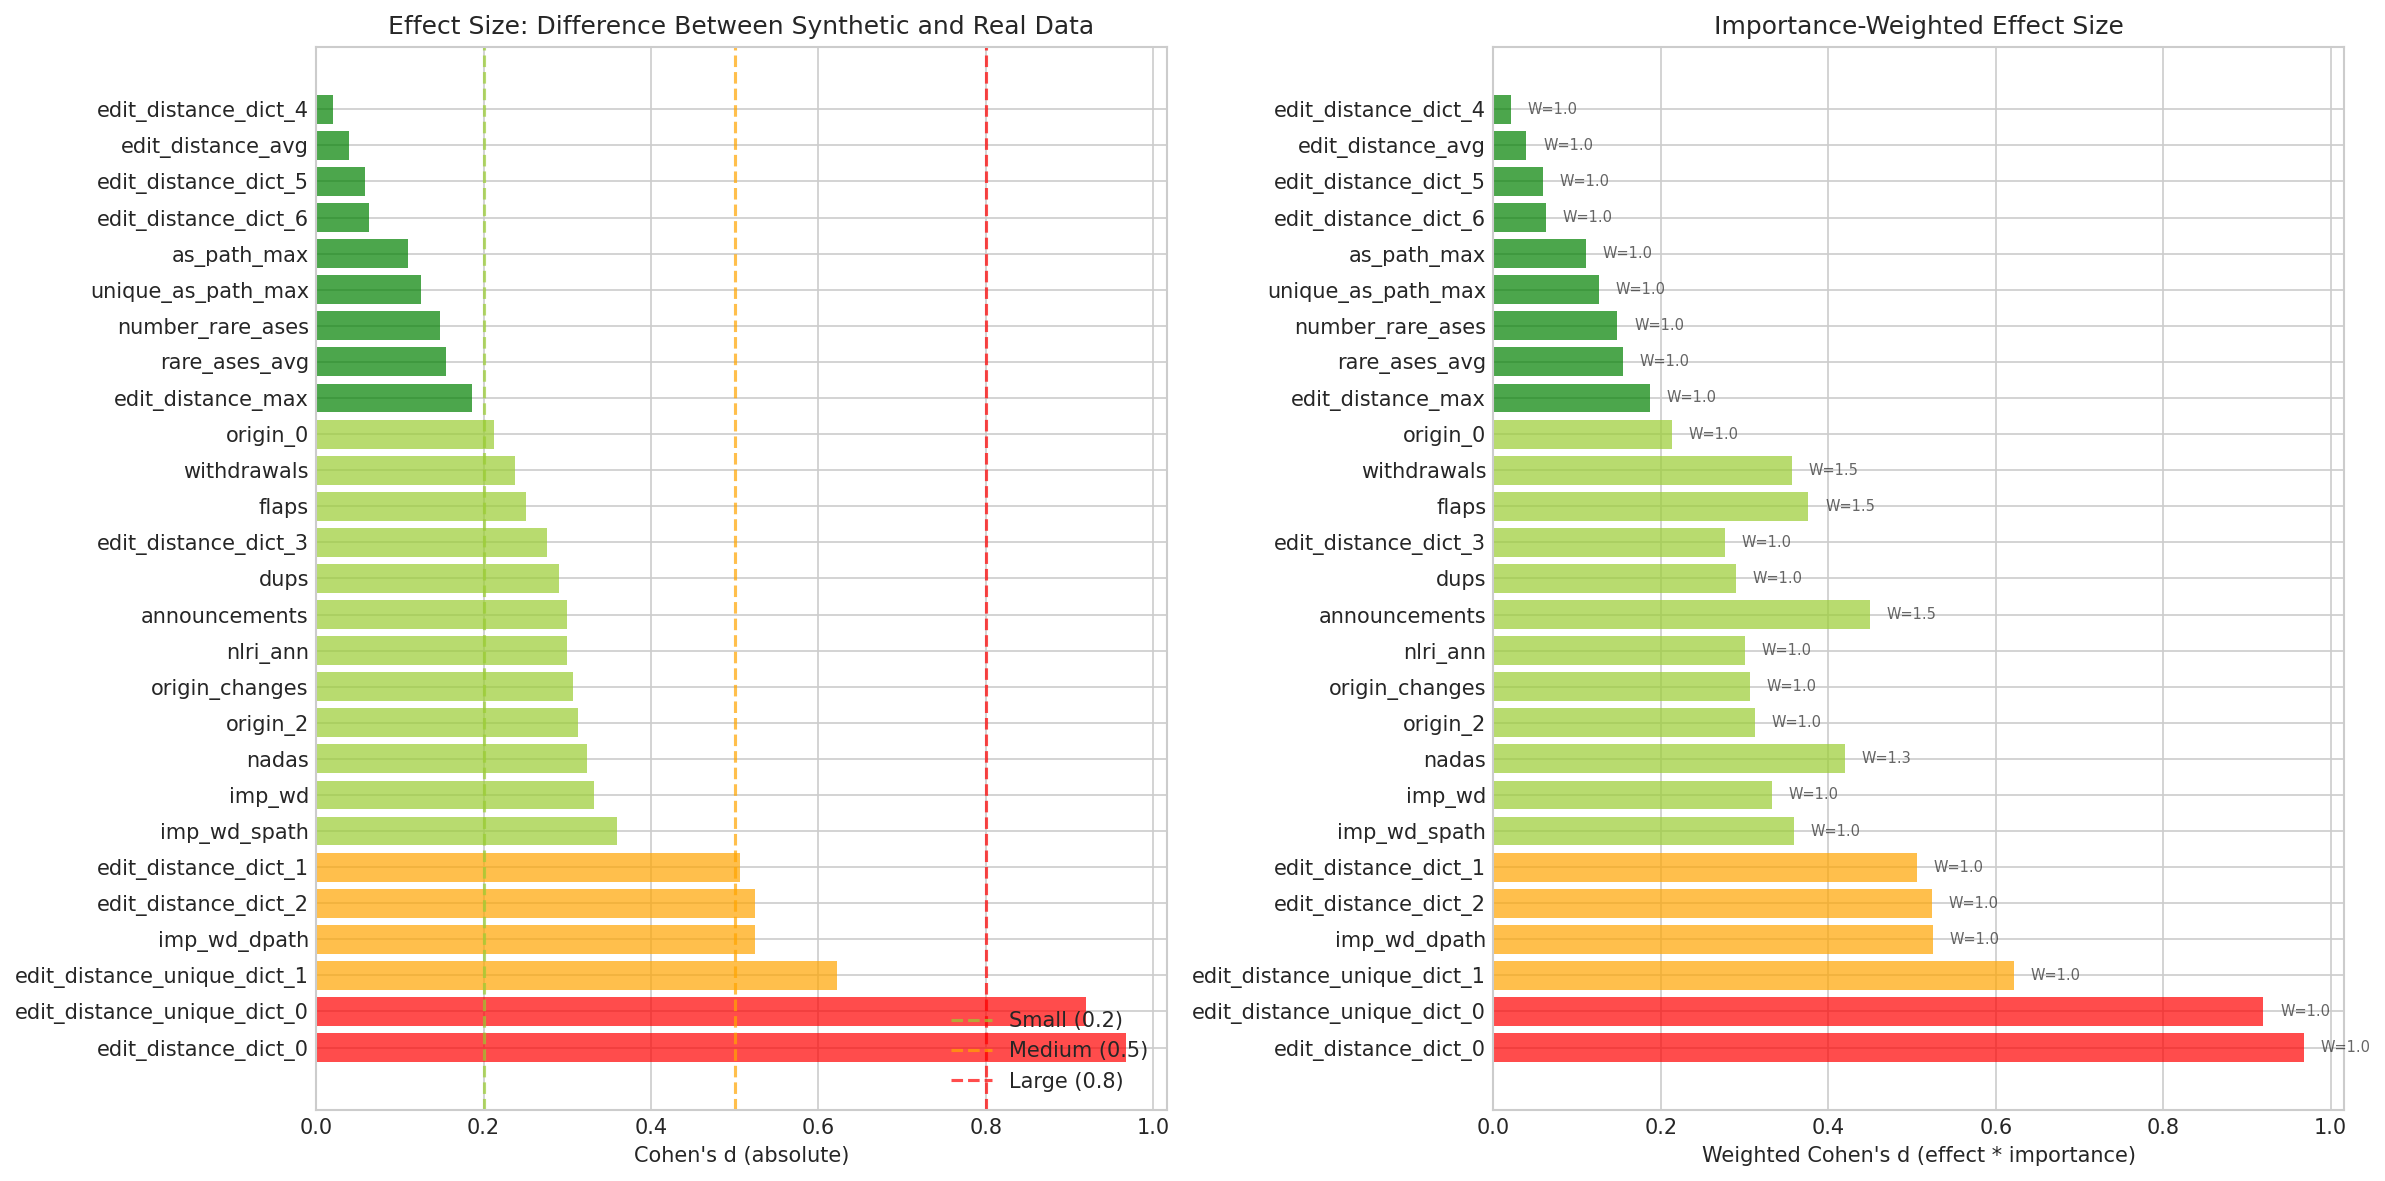

The file beside this chart, header and first rows:
feature, cohens_d, abs_d, interpretation, capped, importance_weight
edit_distance_dict_0, 0.9678, 0.9678, Large, False, 1.0
edit_distance_unique_dict_0, 0.9196, 0.9196, Large, False, 1.0
edit_distance_unique_dict_1, 0.6219, 0.6219, Medium, False, 1.0
imp_wd_dpath, 0.5245, 0.5245, Medium, False, 1.0
edit_distance_dict_2, 0.5239, 0.5239, Medium, False, 1.0
edit_distance_dict_1, 0.5062, 0.5062, Medium, False, 1.0
imp_wd_spath, 0.359, 0.359, Small, False, 1.0
imp_wd, 0.3324, 0.3324, Small, False, 1.0
nadas, 0.323, 0.323, Small, False, 1.3
origin_2, 0.3126, 0.3126, Small, False, 1.0
origin_changes, 0.3064, 0.3064, Small, False, 1.0
nlri_ann, 0.3, 0.3, Small, False, 1.0
announcements, 0.3, 0.3, Small, False, 1.5
dups, 0.2895, 0.2895, Small, False, 1.0
edit_distance_dict_3, 0.2761, 0.2761, Small, False, 1.0
flaps, 0.2508, 0.2508, Small, False, 1.5
withdrawals, 0.2375, 0.2375, Small, False, 1.5
origin_0, 0.2128, 0.2128, Small, False, 1.0
edit_distance_max, 0.1865, 0.1865, Negligible, False, 1.0
rare_ases_avg, -0.1549, 0.1549, Negligible, False, 1.0
number_rare_ases, 0.1481, 0.1481, Negligible, False, 1.0
unique_as_path_max, 0.1257, 0.1257, Negligible, False, 1.0
as_path_max, 0.1102, 0.1102, Negligible, False, 1.0
edit_distance_dict_6, -0.06298, 0.06298, Negligible, False, 1.0
edit_distance_dict_5, -0.05885, 0.05885, Negligible, False, 1.0
edit_distance_avg, 0.03931, 0.03931, Negligible, False, 1.0
edit_distance_dict_4, 0.0207, 0.0207, Negligible, False, 1.0
